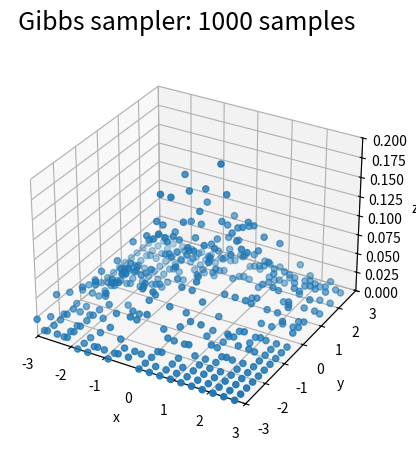
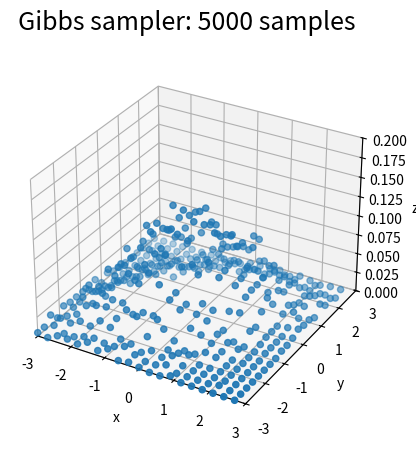
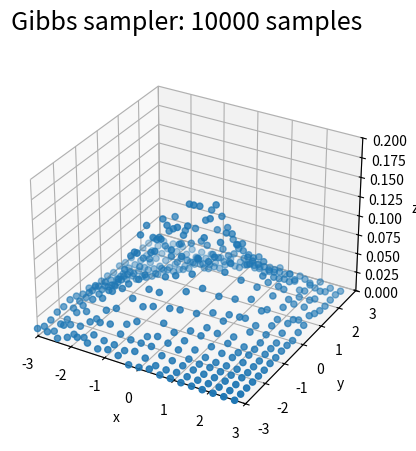
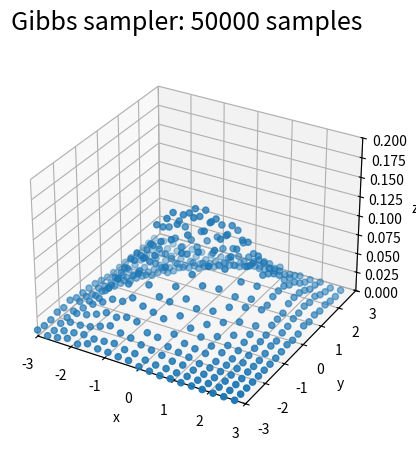
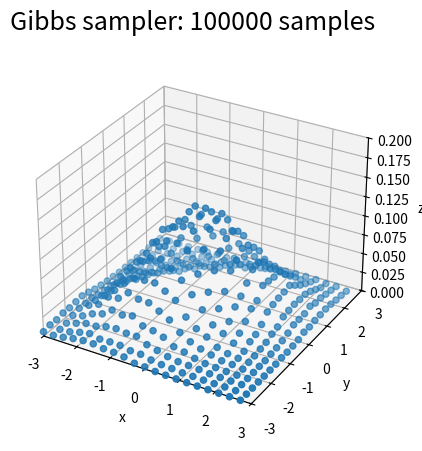
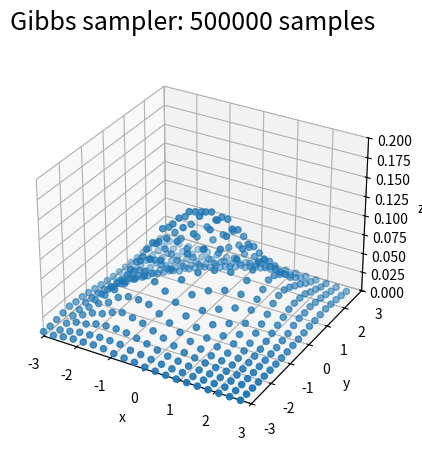

These charts were generated, in order, by the following Python code:
from mpl_toolkits.mplot3d import Axes3D
import matplotlib.pyplot as plt
import random
import math

# 2D Gibbs Sampler
class Gibbs:
    def __init__(self, init_x, init_y):
        self.x        = init_x
        self.y        = init_y
        self.t        = 0

    def update(self):
        if(self.t == 0):
            self.x = Gibbs.rand_norm(0.5 * self.y, 1.0)
        else:
            self.y = Gibbs.rand_norm(0.5 * self.x, 1.0)
        self.t = (self.t + 1) % 2

    @staticmethod
    def rand_norm(mu, sigma):
        r1 = random.random()
        r2 = random.random()
        z = math.sqrt(-2.0 * math.log(r1)) * math.sin(2.0 * math.pi * r2)
        return mu + sigma * z

# 2D Histogram
class Hist2D:
    def __init__(self, minx, miny, maxx, maxy, nbins):
        self.minx = minx
        self.miny = miny
        self.maxx = maxx
        self.maxy = maxy
        self.nbins = nbins
        self.spanx = (maxx - minx) / nbins
        self.spany = (maxy - miny) / nbins
        self.bins  = [[0] * nbins for i in range(nbins)]

    def set_value(self, x, y):
        bx = int((x - self.minx) / self.spanx)
        by = int((y - self.miny) / self.spany)
        if bx >=0 and by >= 0 and bx < self.nbins and by < self.nbins:
            self.bins[bx][by] += 1

    def get(self, x, y):
        return self.bins[x][y]

# Gibbs sampler test
def gibbs_test(init_x, init_y, trial):
    gibbs = Gibbs(init_x, init_y)
    burn = int(trial / 10)
    for i in range(burn):
        gibbs.update()

    nbins = 20
    minx = -3.0
    miny = -3.0
    maxx = 3.0
    maxy = 3.0
    hist = Hist2D(minx, miny, maxx, maxy, nbins)
    for i in range(trial):
        hist.set_value(gibbs.x, gibbs.y)
        gibbs.update()

    xs = [0.0] * nbins * nbins
    ys = [0.0] * nbins * nbins
    zs = [0.0] * nbins * nbins
    fig = plt.figure()
    ax  = fig.add_subplot(111, projection='3d')
    for y in range(nbins):
        for x in range(nbins):
            i = y * nbins + x
            xs[i] = x * hist.spanx + hist.minx
            ys[i] = y * hist.spany + hist.miny
            zs[i] = hist.get(x, y) / (trial * hist.spanx * hist.spany)

    ax.scatter3D(xs, ys, zs)
    ax.set_xlabel('x')
    ax.set_ylabel('y')
    ax.set_zlabel('z')
    ax.set_xlim3d(minx, maxx)
    ax.set_ylim3d(miny, maxy)
    ax.set_zlim3d(0.0, 0.2)
    plt.suptitle('Gibbs sampler: %d samples' % trial, size='18')
    plt.savefig('gibbs_%d.png' % trial)
    plt.show()

if __name__=='__main__':
    for t in [1000, 5000, 10000, 50000, 100000, 500000]:
        gibbs_test(0.0, 0.0, t)